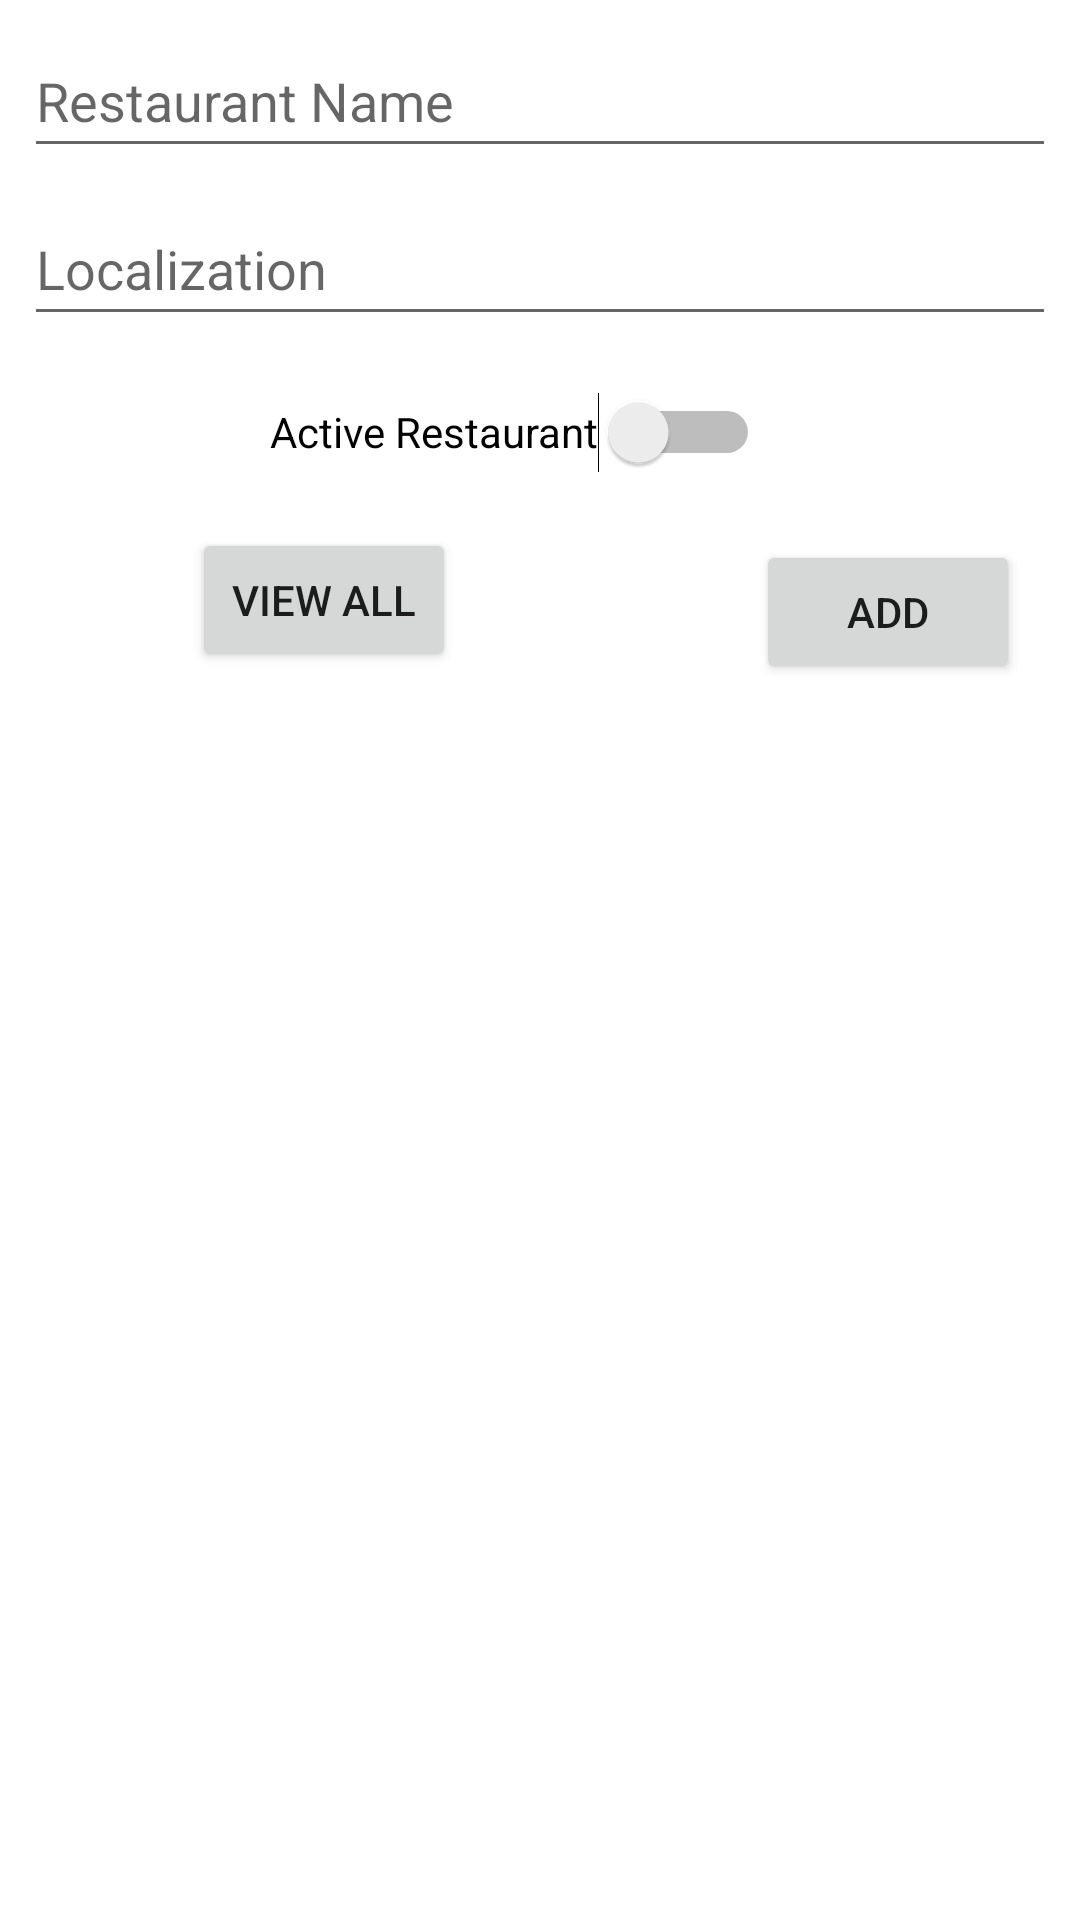

Produce the Android XML layout that renders to this screen, including the resource entries it uses.
<!-- AndroidManifest.xml: application theme Theme.SQLTest -->
<!-- res/layout/activity_main.xml -->
<?xml version="1.0" encoding="utf-8"?>
<androidx.constraintlayout.widget.ConstraintLayout xmlns:android="http://schemas.android.com/apk/res/android"
    xmlns:app="http://schemas.android.com/apk/res-auto"
    xmlns:tools="http://schemas.android.com/tools"
    android:layout_width="match_parent"
    android:layout_height="match_parent"
    tools:context=".MainActivity">

    <EditText
        android:id="@+id/et_Name"
        android:layout_width="0dp"
        android:layout_height="wrap_content"
        android:layout_marginStart="8dp"
        android:layout_marginTop="8dp"
        android:layout_marginEnd="8dp"
        android:ems="10"
        android:hint="@string/RestaurantName"
        android:inputType="textPersonName"
        android:minHeight="48dp"
        app:layout_constraintEnd_toEndOf="parent"
        app:layout_constraintStart_toStartOf="parent"
        app:layout_constraintTop_toTopOf="parent" />

    <EditText
        android:id="@+id/et_Localization"
        android:layout_width="0dp"
        android:layout_height="wrap_content"
        android:layout_marginStart="8dp"
        android:layout_marginTop="8dp"
        android:layout_marginEnd="8dp"
        android:ems="10"
        android:hint="@string/Localization"
        android:inputType="number"
        android:minHeight="48dp"
        app:layout_constraintEnd_toEndOf="parent"
        app:layout_constraintHorizontal_bias="0.497"
        app:layout_constraintStart_toStartOf="parent"
        app:layout_constraintTop_toBottomOf="@+id/et_Name" />

    <Switch
        android:id="@+id/sw_active"
        android:layout_width="wrap_content"
        android:layout_height="wrap_content"
        android:layout_marginTop="8dp"
        android:minHeight="48dp"
        android:text="@string/ActiveRestaurant"
        app:layout_constraintEnd_toEndOf="parent"
        app:layout_constraintHorizontal_bias="0.458"
        app:layout_constraintStart_toStartOf="parent"
        app:layout_constraintTop_toBottomOf="@+id/et_Localization"
        tools:text="View All" />

    <Button
        android:id="@+id/btn_viewAll"
        android:layout_width="wrap_content"
        android:layout_height="wrap_content"
        android:layout_marginStart="64dp"
        android:layout_marginTop="8dp"
        android:text="View All"
        app:layout_constraintStart_toStartOf="parent"
        app:layout_constraintTop_toBottomOf="@+id/sw_active" />

    <Button
        android:id="@+id/btn_add"
        android:layout_width="wrap_content"
        android:layout_height="wrap_content"
        android:layout_marginTop="4dp"
        android:text="Add"
        app:layout_constraintEnd_toEndOf="parent"
        app:layout_constraintHorizontal_bias="0.834"
        app:layout_constraintStart_toEndOf="@+id/btn_viewAll"
        app:layout_constraintTop_toTopOf="@+id/btn_viewAll" />

    <ListView
        android:id="@+id/lv_restaurantList"
        android:layout_width="409dp"
        android:layout_height="404dp"
        app:layout_constraintBottom_toBottomOf="parent"
        app:layout_constraintEnd_toEndOf="parent"
        app:layout_constraintHorizontal_bias="0.0"
        app:layout_constraintStart_toStartOf="parent"
        app:layout_constraintTop_toBottomOf="@+id/btn_viewAll"
        app:layout_constraintVertical_bias="0.951" />
</androidx.constraintlayout.widget.ConstraintLayout>
<!-- resources referenced by this layout -->
<resources>
  <string name="ActiveRestaurant">Active Restaurant</string>
  <string name="Localization">Localization</string>
  <string name="RestaurantName">Restaurant Name</string>
  <style name="Theme.SQLTest" parent="Theme.MaterialComponents.DayNight.DarkActionBar">
          
          <item name="colorPrimary">@color/purple_500</item>
          <item name="colorPrimaryVariant">@color/purple_700</item>
          <item name="colorOnPrimary">@color/white</item>
          
          <item name="colorSecondary">@color/teal_200</item>
          <item name="colorSecondaryVariant">@color/teal_700</item>
          <item name="colorOnSecondary">@color/black</item>
          
          <item name="android:statusBarColor" tools:targetApi="21">?attr/colorPrimaryVariant</item>
          
      </style>
  <!-- not gathered from this repository: default colours our renderer supplied (Android Studio template values) -->
  <color name="purple_500">#FF6200EE</color>
  <color name="purple_700">#FF3700B3</color>
  <color name="teal_200">#FF03DAC5</color>
  <color name="teal_700">#FF018786</color>
  <color name="black">#FF000000</color>
  <color name="white">#FFFFFFFF</color>
</resources>
